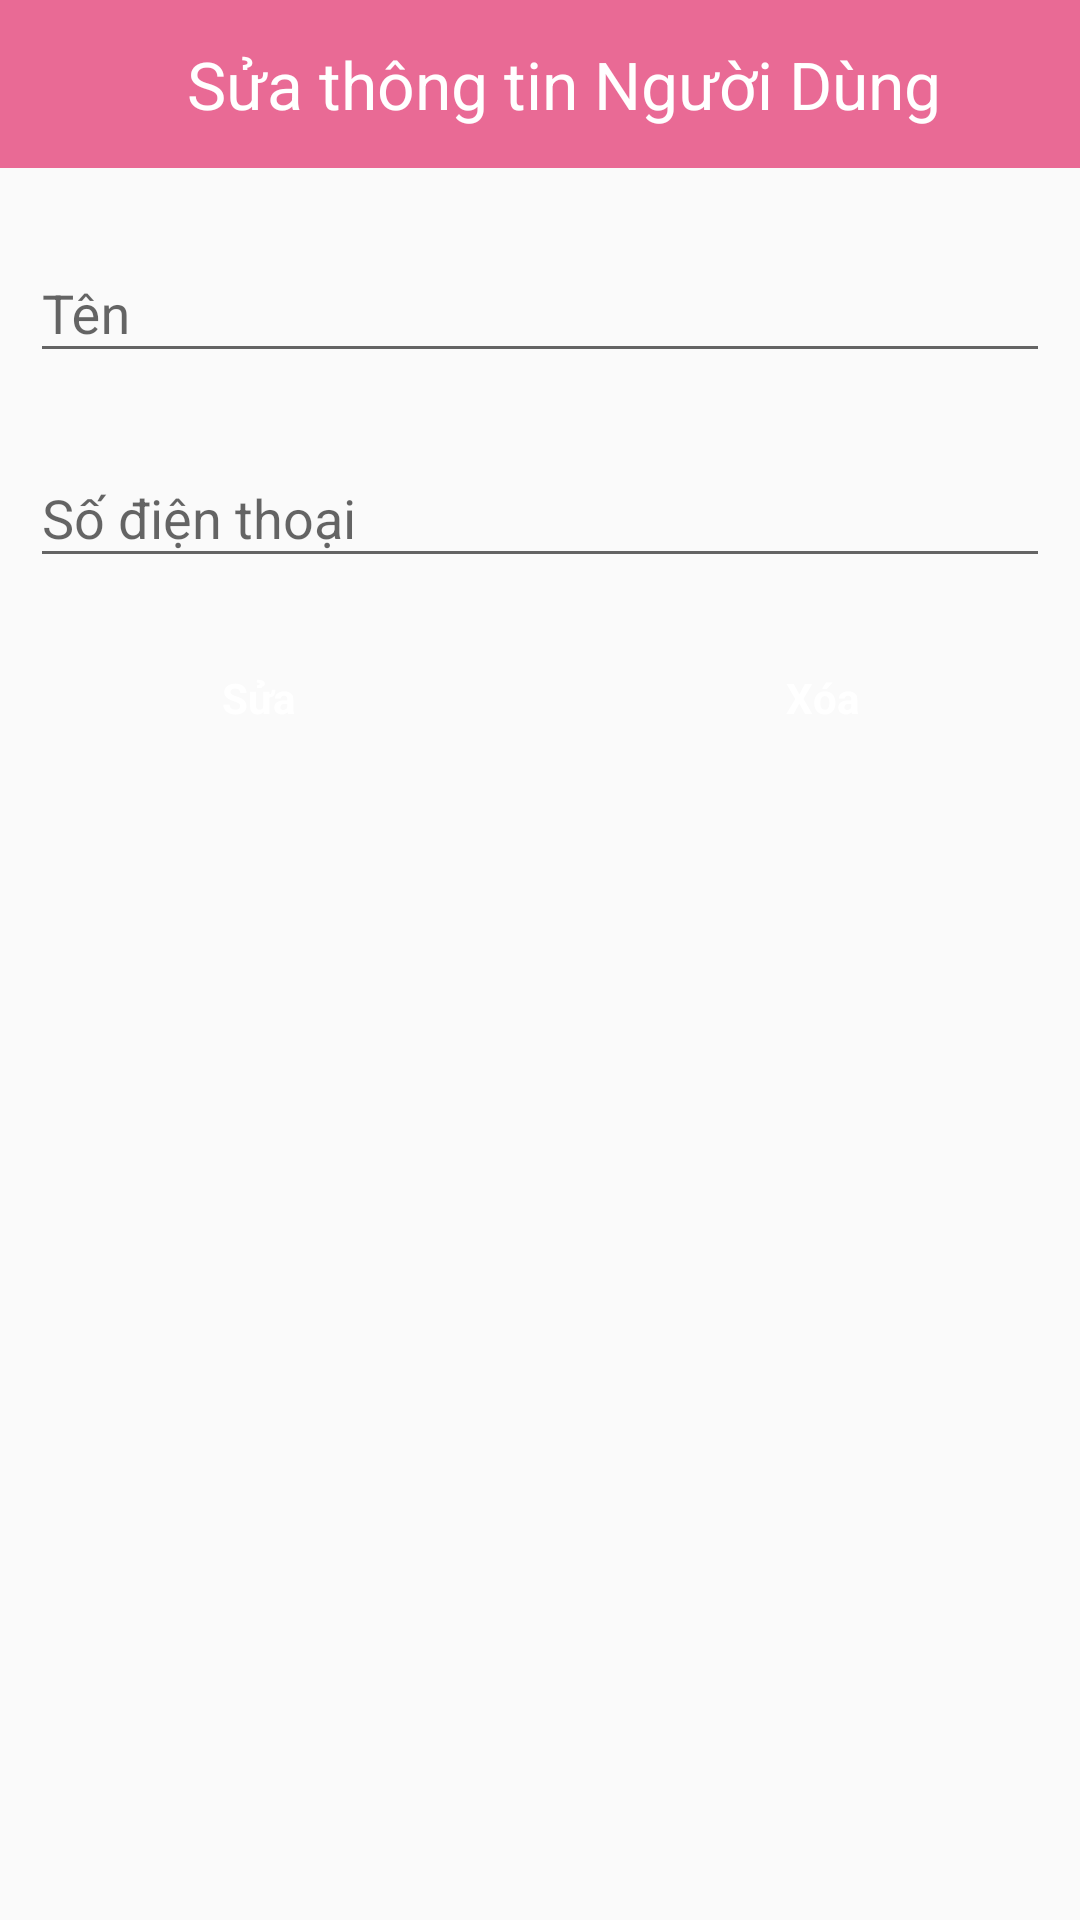

Here is an Android app screen rendered from its layout file. Give the layout XML and the strings, colors and styles it references.
<!-- AndroidManifest.xml: activity theme AppThemeNoActionBar -->
<!-- res/layout/activity_edit_user.xml -->
<?xml version="1.0" encoding="utf-8"?>
<LinearLayout xmlns:android="http://schemas.android.com/apk/res/android"
    xmlns:app="http://schemas.android.com/apk/res-auto"
    xmlns:tools="http://schemas.android.com/tools"
    android:layout_width="match_parent"
    android:orientation="vertical"
    android:layout_height="match_parent"
    tools:context=".activity.EditUserActivity">
    <android.support.v7.widget.Toolbar
        android:id="@+id/tool0"
        android:layout_width="match_parent"
        android:layout_height="wrap_content"
        android:background="@color/colorPrimaryDark"
        android:minHeight="?attr/actionBarSize">
        <LinearLayout
            android:gravity="center_vertical"
            android:orientation="horizontal"
            android:layout_width="match_parent"
            android:layout_height="match_parent">

            <TextView
                android:layout_width="match_parent"
                android:layout_height="match_parent"
                android:gravity="center"
                android:text="Sửa thông tin Người Dùng"
                android:textColor="#ffffff"
                android:textSize="22dp" />
        </LinearLayout>


    </android.support.v7.widget.Toolbar>
    <android.support.design.widget.TextInputLayout
        android:layout_marginLeft="10dp"
        android:layout_marginRight="10dp"
        android:layout_marginTop="16dp"
        android:layout_width="match_parent"
        android:layout_height="wrap_content">

        <EditText
            android:id="@+id/edtNameEdit"
            android:layout_width="match_parent"
            android:layout_height="wrap_content"
            android:hint="Tên"
            android:imeOptions="actionNext"
            android:inputType="text"
            android:maxLines="1"
            android:singleLine="true" />

    </android.support.design.widget.TextInputLayout>

    <android.support.design.widget.TextInputLayout
        android:layout_marginLeft="10dp"
        android:layout_marginRight="10dp"
        android:layout_marginTop="16dp"
        android:layout_width="match_parent"
        android:layout_height="wrap_content">

        <EditText
            android:id="@+id/edtPhoneNumberEdit"
            android:layout_width="match_parent"
            android:layout_height="wrap_content"
            android:hint="Số điện thoại"
            android:imeOptions="actionNext"
            android:inputType="number"
            android:maxLines="1"
            android:singleLine="true" />
    </android.support.design.widget.TextInputLayout>

    <LinearLayout
        android:gravity="center"
        android:layout_marginTop="16dp"
        android:layout_width="match_parent"
        android:orientation="horizontal"
        android:layout_height="wrap_content">
        <Button
            android:id="@+id/btnedituser"
            android:layout_marginRight="100dp"
            style="?android:textAppearanceSmall"
            android:layout_width="wrap_content"
            android:textAllCaps="false"
            android:textColor="#ffffff"
            android:layout_height="wrap_content"
            android:background="@drawable/shadow"
            android:text="Sửa"
            android:textStyle="bold" />
        <Button
            android:id="@+id/btnHuyTK"
            style="?android:textAppearanceSmall"
            android:layout_width="wrap_content"
            android:textAllCaps="false"
            android:textColor="#ffffff"
            android:layout_height="wrap_content"
            android:background="@drawable/shadow"
            android:text="Xóa"
            android:textStyle="bold" />

    </LinearLayout>

</LinearLayout>
<!-- resources referenced by this layout -->
<resources>
  <color name="colorPrimaryDark">#E96A95</color>
  <style name="AppThemeNoActionBar" parent="Theme.AppCompat.Light.NoActionBar">
          
          <item name="colorPrimary">@color/colorPrimary</item>
          <item name="colorPrimaryDark">@color/colorPrimaryDark</item>
          <item name="colorAccent">@color/colorAccent</item>
      </style>
  <color name="colorPrimary">#E96A95</color>
  <color name="colorAccent">#E96A95</color>
</resources>
